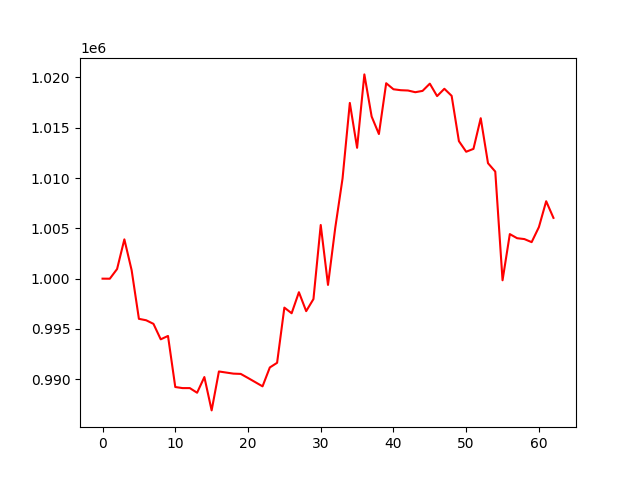

Source data for this figure (header and first rows):
account_value, date, daily_return
1000000, 2020-03-02, 
999994, 2020-03-03, -5.738999999893579e-06
1000959, 2020-03-04, 0.0009652
1003906, 2020-03-05, 0.002944
1000840, 2020-03-06, -0.003054
996005, 2020-03-09, -0.00483
995863, 2020-03-10, -0.0001432
995507, 2020-03-11, -0.0003578
993970, 2020-03-12, -0.001544
994304, 2020-03-13, 0.0003368
989228, 2020-03-16, -0.005105
989120, 2020-03-17, -0.0001094
989120, 2020-03-18, 0.0
988658, 2020-03-19, -0.0004667
990218, 2020-03-20, 0.001578
986903, 2020-03-23, -0.003348
990773, 2020-03-24, 0.003921
990666, 2020-03-25, -0.0001086
990558, 2020-03-26, -0.0001085
990531, 2020-03-27, -2.7651079641533016e-05
990126, 2020-03-30, -0.0004084
989711, 2020-03-31, -0.0004193
989294, 2020-04-01, -0.0004213
991171, 2020-04-02, 0.001898
991634, 2020-04-03, 0.0004668
997121, 2020-04-07, 0.005533
996560, 2020-04-08, -0.0005619
998652, 2020-04-09, 0.002099
996770, 2020-04-10, -0.001885
997971, 2020-04-13, 0.001206
1005335, 2020-04-14, 0.007379
999378, 2020-04-15, -0.005925
1005069, 2020-04-16, 0.005695
1009954, 2020-04-17, 0.00486
1017470, 2020-04-20, 0.007442
1013008, 2020-04-21, -0.004385
1020305, 2020-04-22, 0.007204
1016117, 2020-04-23, -0.004105
1014378, 2020-04-24, -0.001712
1019428, 2020-04-27, 0.004979
1018829, 2020-04-28, -0.0005879
1018734, 2020-04-29, -9.261813899930083e-05
1018704, 2020-04-30, -2.974083104800851e-05
1018534, 2020-05-06, -0.0001664
1018666, 2020-05-07, 0.0001292
1019385, 2020-05-08, 0.0007063
1018147, 2020-05-11, -0.001215
1018876, 2020-05-12, 0.0007166
1018174, 2020-05-13, -0.0006896
1013670, 2020-05-14, -0.004423
1012616, 2020-05-15, -0.00104
1012902, 2020-05-18, 0.0002817
1015952, 2020-05-19, 0.003011
1011478, 2020-05-20, -0.004404
1010644, 2020-05-21, -0.0008242
999838, 2020-05-22, -0.01069
1004429, 2020-05-25, 0.004592
1004022, 2020-05-26, -0.0004052
1003934, 2020-05-27, -8.762357535119225e-05
1003630, 2020-05-28, -0.0003027
... 3 more rows
